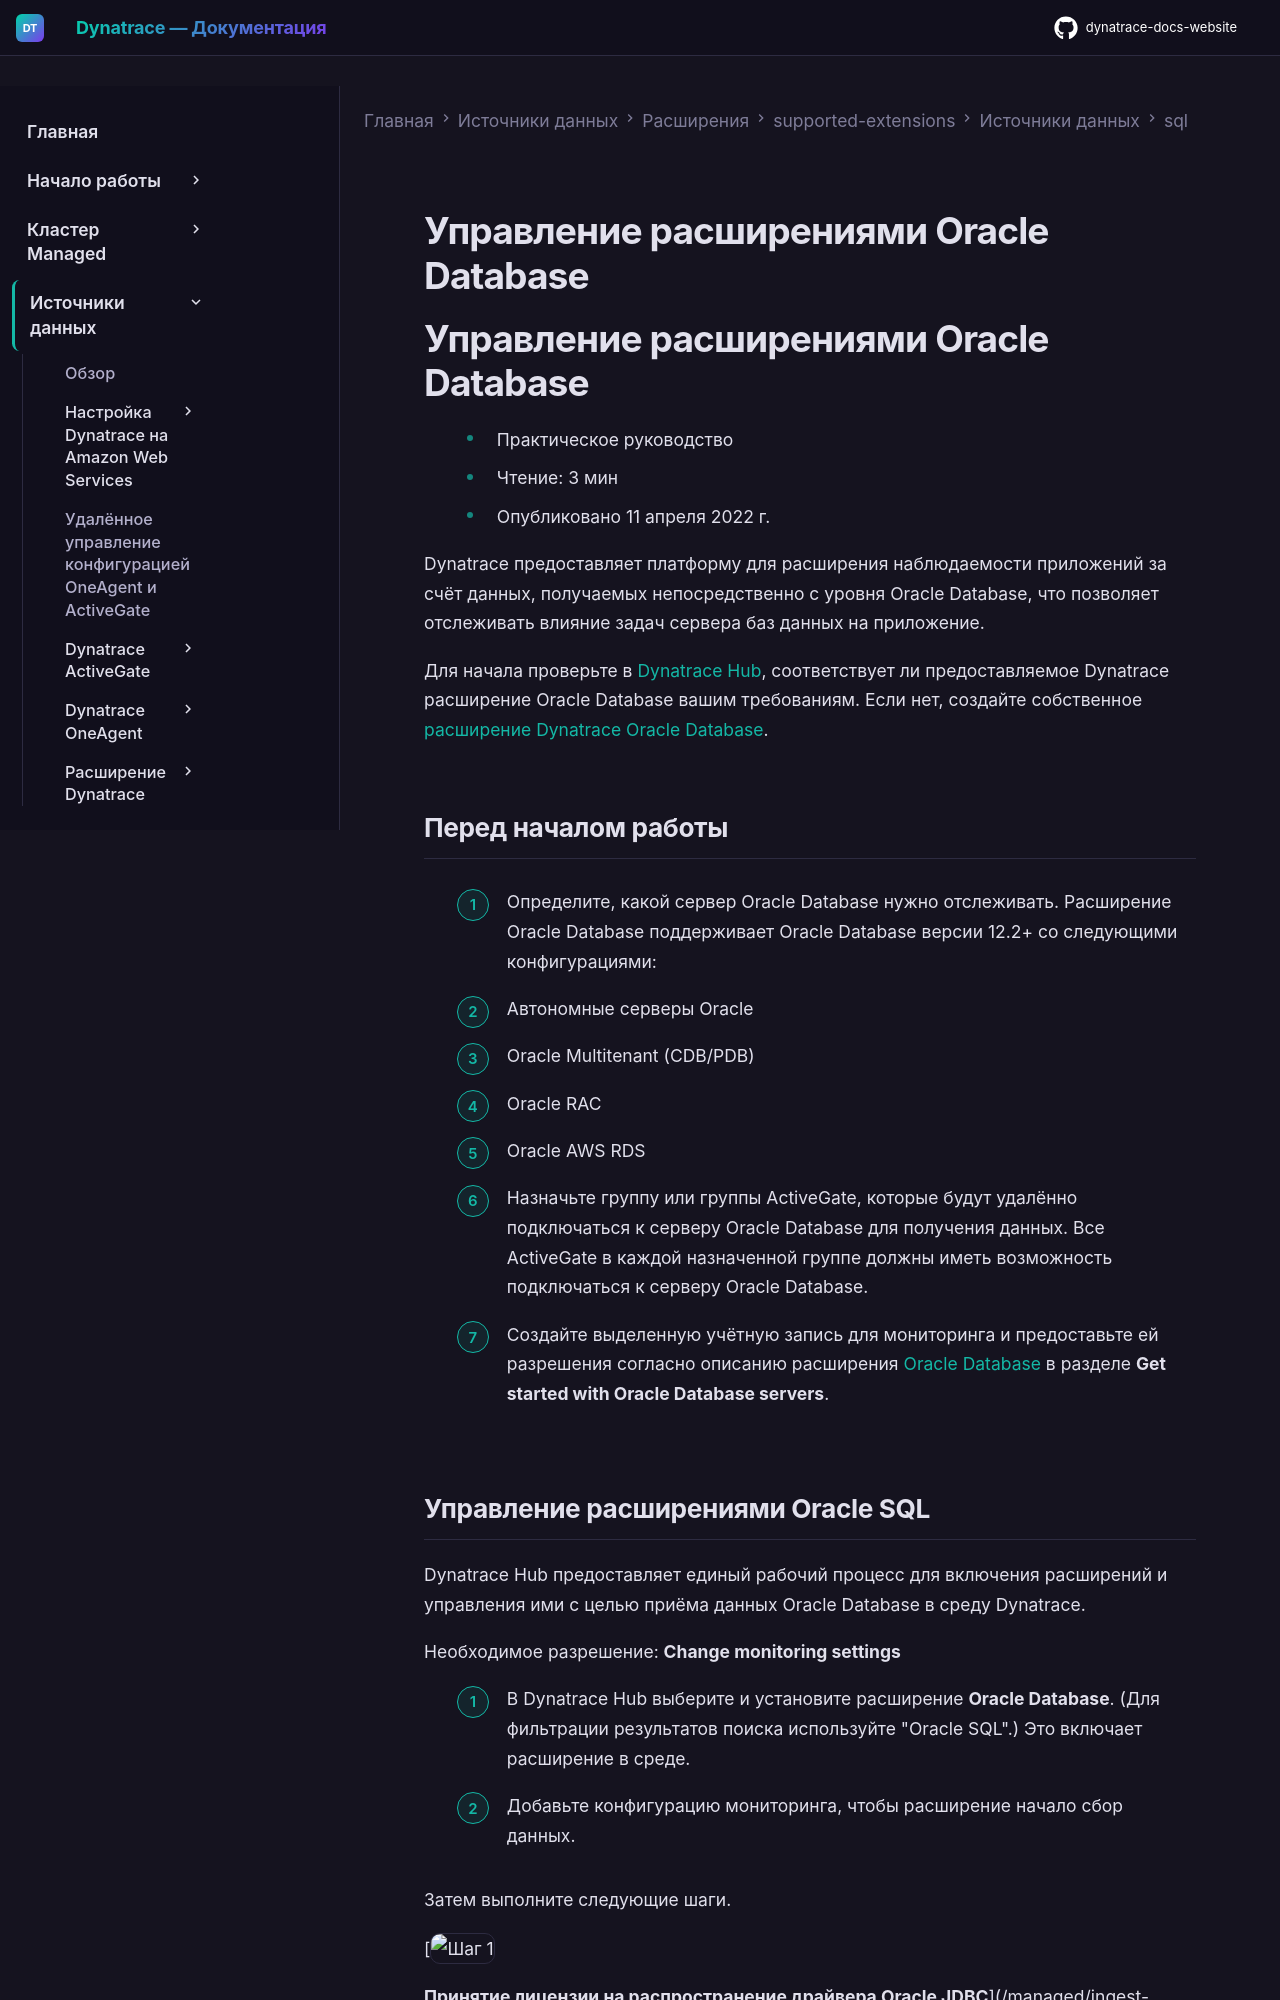

repository: Yerkebulan-Ardabayev/dynatrace-docs-website · page: managed-ru/ingest-from/extensions/supported-extensions/data-sources/sql/oraclesql/index.html · generator: mkdocs

---
title: Управление расширениями Oracle Database
source: https://docs.dynatrace.com/managed/ingest-from/extensions/supported-extensions/data-sources/sql/oraclesql
scraped: 2026-05-12T11:10:30.584363
---

# Управление расширениями Oracle Database

# Управление расширениями Oracle Database

* Практическое руководство
* Чтение: 3 мин
* Опубликовано 11 апреля 2022 г.

Dynatrace предоставляет платформу для расширения наблюдаемости приложений за счёт данных, получаемых непосредственно с уровня Oracle Database, что позволяет отслеживать влияние задач сервера баз данных на приложение.

Для начала проверьте в [Dynatrace Hub](https://www.dynatrace.com/hub/?query=oracle+sql), соответствует ли предоставляемое Dynatrace расширение Oracle Database вашим требованиям. Если нет, создайте собственное [расширение Dynatrace Oracle Database](/managed/ingest-from/extensions/develop-your-extensions/data-sources/sql "Узнайте, как создать расширение на основе источника данных SQL с помощью платформы Extensions framework.").

## Перед началом работы

1. Определите, какой сервер Oracle Database нужно отслеживать. Расширение Oracle Database поддерживает Oracle Database версии 12.2+ со следующими конфигурациями:

   * Автономные серверы Oracle
   * Oracle Multitenant (CDB/PDB)
   * Oracle RAC
   * Oracle AWS RDS
2. Назначьте группу или группы ActiveGate, которые будут удалённо подключаться к серверу Oracle Database для получения данных. Все ActiveGate в каждой назначенной группе должны иметь возможность подключаться к серверу Oracle Database.
3. Создайте выделенную учётную запись для мониторинга и предоставьте ей разрешения согласно описанию расширения [Oracle Database](https://dt-url.net/7f03qwp) в разделе **Get started with Oracle Database servers**.
